Run: headless pygame with SDL's dummy video driver; simulated clock (each Clock.tick advances the game by its frame time, no real sleeping); random seed 0; keys injected as events and as key.get_pressed() state; mouse plan: one left click at the window centre at the start of phase 2, then a move to the lower-right quarter at the start of phase 3.
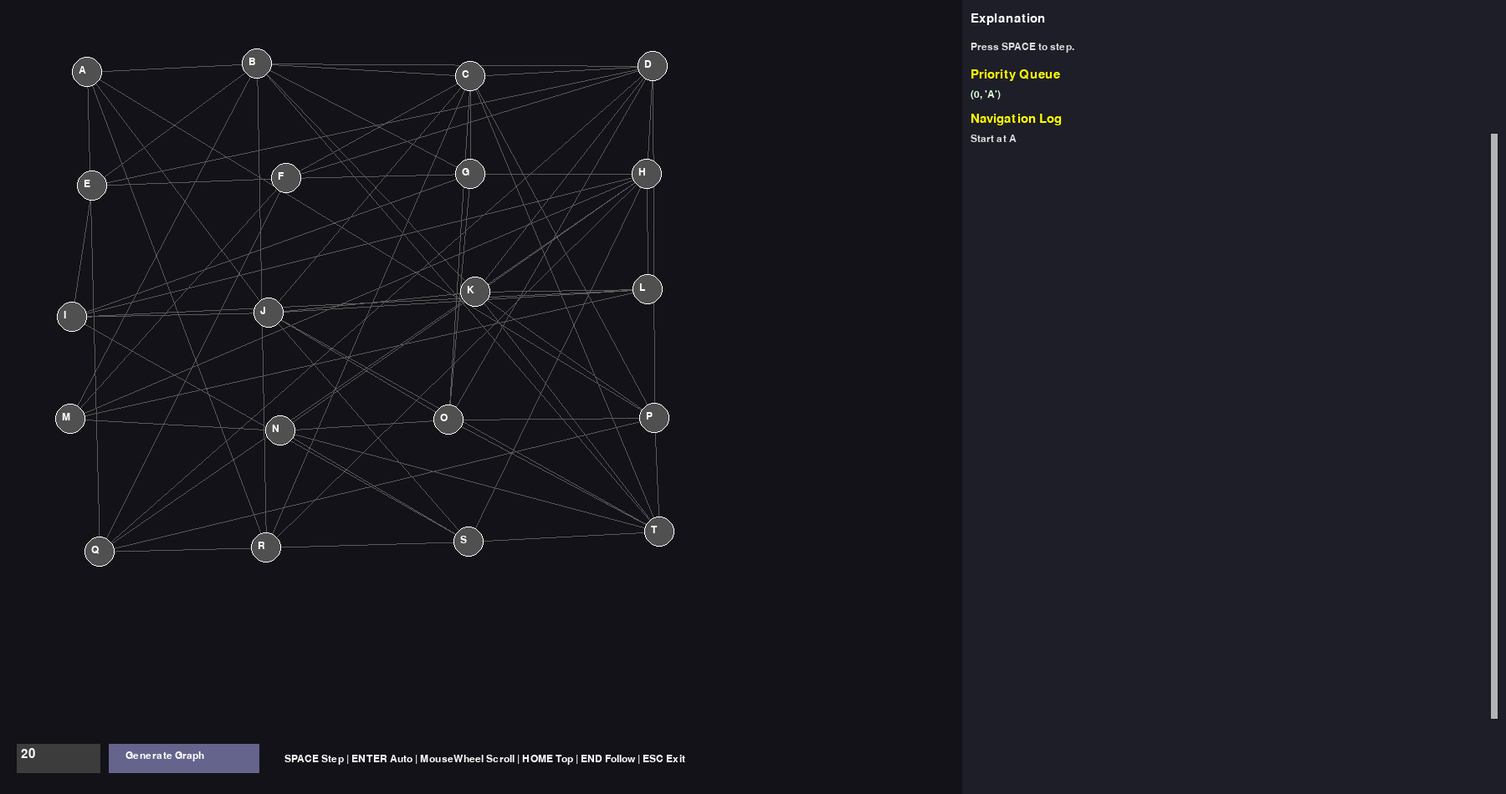
Frame 1 of 4 · flips 1–60 · no input
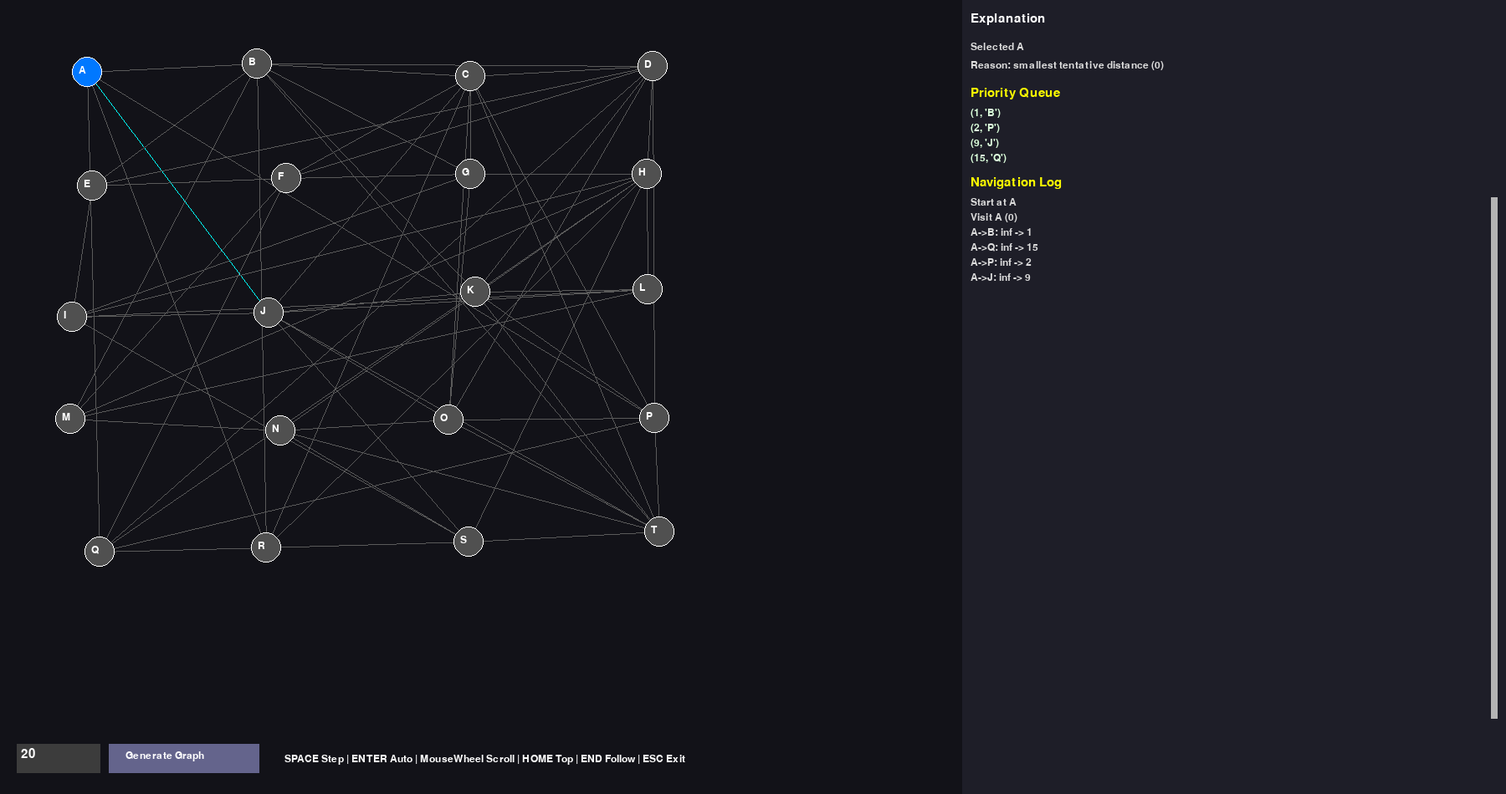
Frame 2 of 4 · flips 61–180 · clicked the window centre · tapped SPACE, RETURN · held RIGHT (→), D
Frame 3 of 4 · flips 181–300 · moved the mouse to the lower-right quarter · held DOWN (↓), S · screen unchanged from frame 2, image omitted
Frame 4 of 4 · flips 301–420 · held LEFT (←), A, UP (↑), W · screen unchanged from frame 3, image omitted

The pygame program that drew these frames:


# Improved Dijkstra Tutor (full app)
# Fixes:
# - Dynamic log area
# - Auto-follow log
# - Mouse-wheel scrolling
# - Reserved bottom control area
# - Scroll bar
# - Better node placement for large graphs

import pygame, heapq, random, math

pygame.init()

W,H = 1800,950
GRAPH_W = 1150
SIDE_X = GRAPH_W + 10
BOTTOM_BAR = 80

screen = pygame.display.set_mode((W,H))
pygame.display.set_caption("Improved Dijkstra Tutor")

FONT = pygame.font.SysFont("consolas",22)
SMALL = pygame.font.SysFont("consolas",18)
clock = pygame.time.Clock()

logs=[]
scroll=0
auto_follow=True

def add_log(msg):
    global scroll
    logs.append(msg)
    if auto_follow:
        scroll=max(0,len(logs)-1)

def generate_graph(n):
    labels=[chr(65+i) if i<26 else f"N{i}" for i in range(n)]
    g={k:[] for k in labels}

    cols=max(4,int(math.sqrt(n)))
    spacing_x=900/max(cols,1)
    rows=math.ceil(n/cols)
    spacing_y=700/max(rows,1)

    pos={}
    for i,node in enumerate(labels):
        c=i%cols
        r=i//cols
        x=100+c*spacing_x+random.randint(-20,20)
        y=80+r*spacing_y+random.randint(-20,20)
        pos[node]=(int(x),int(y))

    for i in range(n-1):
        g[labels[i]].append((labels[i+1],random.randint(1,9)))

    for node in labels:
        for _ in range(random.randint(2,4)):
            t=random.choice(labels)
            if t!=node:
                g[node].append((t,random.randint(1,15)))
    return g,pos

class Dijkstra:
    def __init__(self,g,s,t):
        self.g=g; self.s=s; self.t=t
        self.dist={n:float("inf") for n in g}
        self.dist[s]=0
        self.prev={}
        self.vis=set()
        self.pq=[(0,s)]
        self.current=None
        self.edge=None
        self.finished=False
        self.explain="Press SPACE to step."
        add_log(f"Start at {s}")

    def step(self):
        if self.finished:return
        while self.pq:
            d,n=heapq.heappop(self.pq)
            if n not in self.vis: break
        else:
            self.finished=True; return

        self.current=n
        self.vis.add(n)

        self.explain=f"Selected {n}\nReason: smallest tentative distance ({d})"
        add_log(f"Visit {n} ({d})")

        if n==self.t:
            self.finished=True
            add_log("Target reached")
            return

        for nb,w in self.g[n]:
            nd=d+w
            self.edge=(n,nb)
            if nd<self.dist[nb]:
                old=self.dist[nb]
                self.dist[nb]=nd
                self.prev[nb]=n
                heapq.heappush(self.pq,(nd,nb))
                add_log(f"{n}->{nb}: {old} -> {nd}")

    def path(self):
        if self.t not in self.prev and self.t!=self.s:
            return []
        cur=self.t
        p=[cur]
        while cur in self.prev:
            cur=self.prev[cur]
            p.append(cur)
        return p[::-1]

graph,pos=generate_graph(20)
algo=Dijkstra(graph,list(graph)[0],list(graph)[-1])

node_count="20"
inp=pygame.Rect(20,H-60,100,35)
btn=pygame.Rect(130,H-60,180,35)

auto=False
STEP=pygame.USEREVENT+1
pygame.time.set_timer(STEP,500)

running=True
while running:
    for e in pygame.event.get():
        if e.type==pygame.QUIT:
            running=False
        elif e.type==pygame.KEYDOWN:
            if e.key==pygame.K_ESCAPE:
                running=False
            elif e.key==pygame.K_SPACE:
                algo.step()
            elif e.key==pygame.K_RETURN:
                auto=not auto
            elif e.key==pygame.K_HOME:
                auto_follow=False
                scroll=0
            elif e.key==pygame.K_END:
                auto_follow=True
                scroll=max(0,len(logs)-1)
            elif e.key==pygame.K_BACKSPACE:
                node_count=node_count[:-1]
            elif e.unicode.isdigit():
                node_count+=e.unicode
        elif e.type==pygame.MOUSEBUTTONDOWN:
            if btn.collidepoint(e.pos):
                logs.clear()
                n=max(2,int(node_count or "2"))
                graph,pos=generate_graph(n)
                algo=Dijkstra(graph,list(graph)[0],list(graph)[-1])
        elif e.type==pygame.MOUSEWHEEL:
            auto_follow=False
            scroll=max(0,scroll-e.y)
        elif e.type==STEP and auto and not algo.finished:
            algo.step()

    screen.fill((18,18,24))

    path=algo.path() if algo.finished else []
    for i in range(len(path)-1):
        pygame.draw.line(screen,(255,215,0),pos[path[i]],pos[path[i+1]],6)

    for a,edges in graph.items():
        for b,w in edges:
            color=(90,90,90)
            if algo.edge==(a,b):
                color=(0,255,255)
            pygame.draw.line(screen,color,pos[a],pos[b],1)

    for n,p in pos.items():
        col=(80,80,80)
        if n in algo.vis: col=(0,180,0)
        if n==algo.current: col=(0,120,255)
        pygame.draw.circle(screen,col,p,18)
        pygame.draw.circle(screen,(255,255,255),p,18,1)
        screen.blit(SMALL.render(n,True,(255,255,255)),(p[0]-10,p[1]-8))

    pygame.draw.rect(screen,(30,30,40),(GRAPH_W,0,W-GRAPH_W,H))

    x=SIDE_X
    y=15

    screen.blit(FONT.render("Explanation",True,(255,255,255)),(x,y))
    y+=35

    for line in algo.explain.splitlines():
        screen.blit(SMALL.render(line,True,(220,220,220)),(x,y))
        y+=22

    y+=10
    screen.blit(FONT.render("Priority Queue",True,(255,255,0)),(x,y))
    y+=25

    for item in sorted(algo.pq)[:8]:
        screen.blit(SMALL.render(str(item),True,(220,255,220)),(x,y))
        y+=18

    y+=10
    screen.blit(FONT.render("Navigation Log",True,(255,255,0)),(x,y))
    y+=25

    log_top=y
    log_bottom=H-BOTTOM_BAR-10
    line_h=18
    visible=max(1,(log_bottom-log_top)//line_h)

    max_scroll=max(0,len(logs)-visible)
    if auto_follow:
        scroll=max_scroll
    scroll=min(scroll,max_scroll)

    for line in logs[scroll:scroll+visible]:
        if y>log_bottom:
            break
        screen.blit(SMALL.render(line,True,(220,220,220)),(x,y))
        y+=line_h

    track_x=W-18
    track_y=log_top
    track_h=log_bottom-log_top

    pygame.draw.rect(screen,(70,70,70),(track_x,track_y,8,track_h))

    if len(logs)>0:
        thumb_h=max(30,int(track_h*(visible/max(len(logs),visible))))
        thumb_y=track_y
        if max_scroll>0:
            thumb_y=track_y+int((track_h-thumb_h)*(scroll/max_scroll))
        pygame.draw.rect(screen,(180,180,180),(track_x,thumb_y,8,thumb_h))

    pygame.draw.rect(screen,(60,60,60),inp)
    pygame.draw.rect(screen,(100,100,140),btn)

    screen.blit(FONT.render(node_count,True,(255,255,255)),(inp.x+5,inp.y+5))
    screen.blit(SMALL.render("Generate Graph",True,(255,255,255)),(btn.x+20,btn.y+8))

    screen.blit(
        SMALL.render("SPACE Step | ENTER Auto | MouseWheel Scroll | HOME Top | END Follow | ESC Exit",True,(255,255,255)),
        (340,H-48)
    )

    pygame.display.flip()
    clock.tick(60)

pygame.quit()
